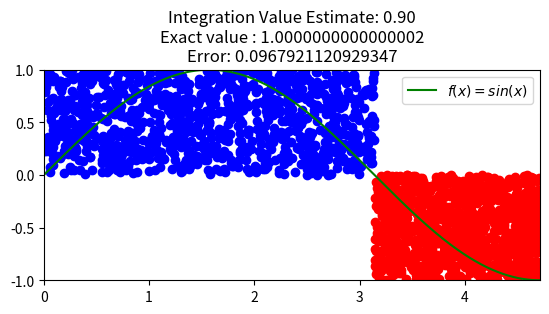

Reproduce this figure in Python.
import numpy as np
import matplotlib.pyplot as plt

np.random.seed(None)  # different seed in each run


def f(x):
    return np.sin(x)

def f1(x):
    return -np.cos(x)

a = 0
b = np.pi
c = (3*np.pi)/2
print(f(c))
n_1 = 1000
n_2 = 1000


x = np.random.uniform(a, b, n_1)
y = np.random.uniform(f(a), f(b/2), n_1)
x1 = np.random.uniform(b, c, n_2)
y1 = np.random.uniform(f(b), f(c), n_2)

# between 0 and pi
under_curve_1 = y <= f(x)
count_1 = np.sum(under_curve_1)

#between pi and 3*pi/2
under_curve_2 = abs(y1) <= abs(f(x1))
count_2 = np.sum(under_curve_2)

# integral estimate
int_estimate_1 = (abs((f(b/2)*(b-a)))* count_1) / n_1
int_estimate_2 = (abs((f(c)*(c-b)))* count_2) / n_2
int_estimate = int_estimate_1 - int_estimate_2
print(" in postive region   ",int_estimate_1)
print(" in negative region ",int_estimate_2)
exact = f1(c) - f1(a)
error = abs(int_estimate - exact)

# Plotting
z = np.linspace(a, c, 10000)
fig, ax = plt.subplots()
ax.plot(z, f(z), color='green', label='$f(x) = sin(x)$')
ax.scatter(x, y, color='blue')  
ax.scatter(x1, y1, color='red')
ax.set_xlim([a, c])
ax.set_ylim([f(c), f(b/2)])
ax.set_aspect('equal', adjustable='box')
ax.legend()

# Set title
title_text = 'Integration Value Estimate: {:.2f}\nExact value : {}\nError: {}'.format(int_estimate,exact, error)
ax.set_title(title_text)

plt.show()



